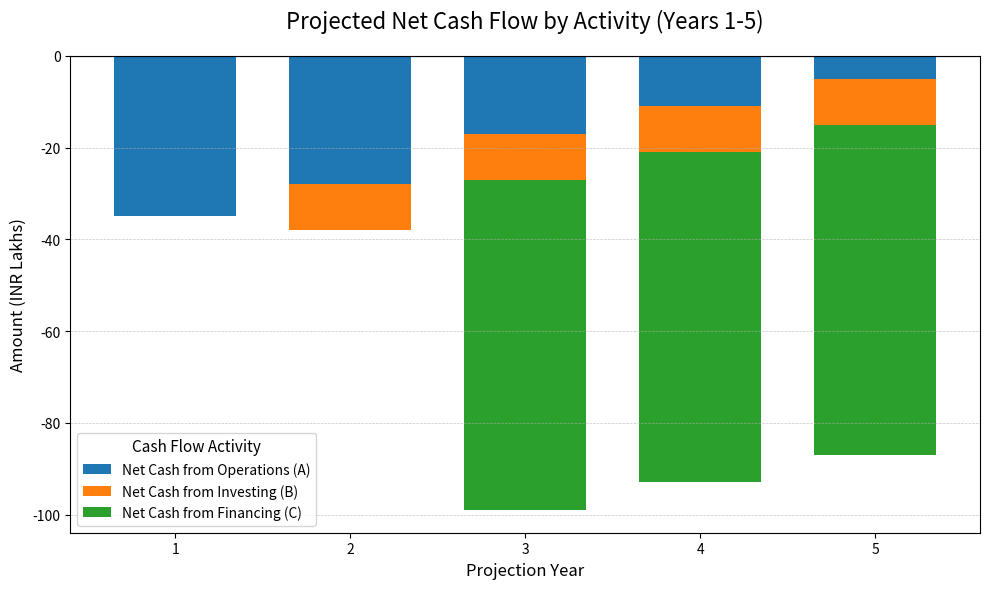

This chart was generated by the following Python code:
import pandas as pd
import matplotlib.pyplot as plt
import numpy as np

# --- Data Preparation ---
# Data extracted from the cash flow statement (Section 5.1)
data = {
    'Year': [1, 2, 3, 4, 5],
    'Net Cash from Operations (A)': [-35.00, -28.00, -17.00, -11.00, -5.00],
    'Net Cash from Investing (B)': [0.00, -10.00, -10.00, -10.00, -10.00],
    'Net Cash from Financing (C)': [0.00, 0.00, -72.00, -72.00, -72.00],
    'Net Change in Cash (A+B+C)': [-35.00, -38.00, -99.00, -93.00, -87.00]
}

df = pd.DataFrame(data)
df.set_index('Year', inplace=True)

# Select only the component columns for plotting
plot_df = df[['Net Cash from Operations (A)',
              'Net Cash from Investing (B)',
              'Net Cash from Financing (C)']]

# --- Plotting ---
fig, ax = plt.subplots(figsize=(10, 6)) # Slightly adjusted size

# Plotting stacked bars
plot_df.plot(kind='bar', stacked=True, ax=ax, width=0.7,
             color=['#1f77b4', '#ff7f0e', '#2ca02c']) # Using default matplotlib colors explicitly

# --- Chart Enhancements ---
ax.set_title('Projected Net Cash Flow by Activity (Years 1-5)', fontsize=16, pad=20)
ax.set_xlabel('Projection Year', fontsize=12)
ax.set_ylabel('Amount (INR Lakhs)', fontsize=12)

# Add a horizontal line at zero for clarity
ax.axhline(0, color='black', linewidth=0.8)

# Improve legend - *** MODIFIED HERE ***
ax.legend(title='Cash Flow Activity', loc='lower left', fontsize=10, title_fontsize=11)
# Removed bbox_to_anchor, changed loc to 'lower left'

# Add grid lines for better readability
ax.yaxis.grid(True, linestyle='--', linewidth=0.5, alpha=0.7)

# Rotate x-axis labels for better fit
plt.xticks(rotation=0)

# Removed bar labels as they would definitely clash with the legend now

plt.tight_layout() # Standard tight_layout should suffice now
plt.show()

# --- Interpretation ---
# (Interpretation remains the same as before)
print("\n--- Chart Interpretation ---")
print("The stacked bar chart visualizes the net cash flow from each activity per year:")
print("- Blue bars (Operations): Shows cash consumed by operations, improving but remaining negative in early years.")
print("- Orange bars (Investing): Shows minimal cash outflow for ongoing investments after Year 1.")
print("- Green bars (Financing): Shows zero net flow initially, then significant cash outflow from Year 3 onwards due to debt principal repayments.")
print("The total height of the stacked bar for each year represents the 'Net Change in Cash'.")
print("The predominantly negative stacks clearly illustrate the projected overall cash deficit each year, particularly after debt repayments begin, reinforcing the financial challenges highlighted in the proposal.")
